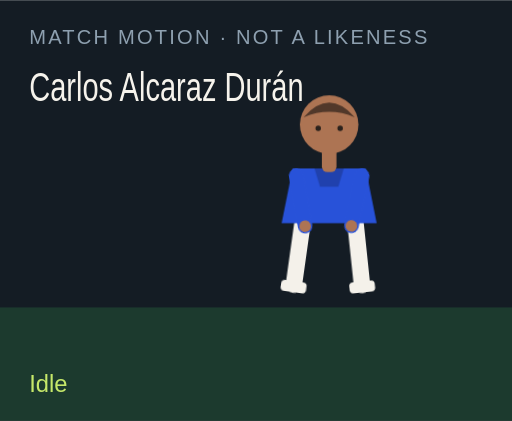
t = 0.00 s
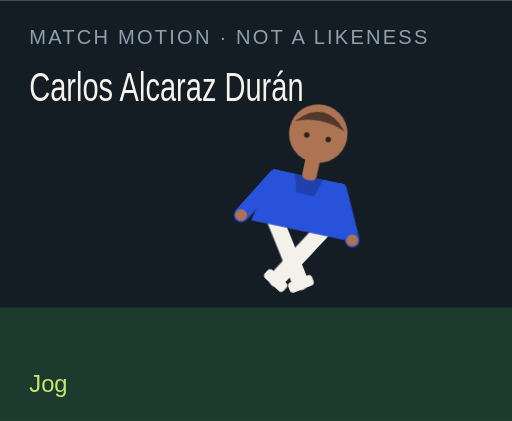
t = 1.50 s
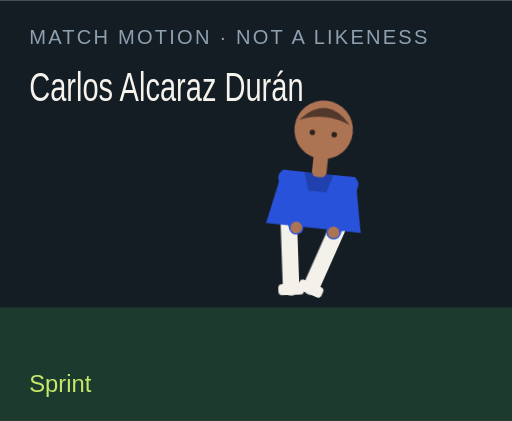
t = 3.00 s
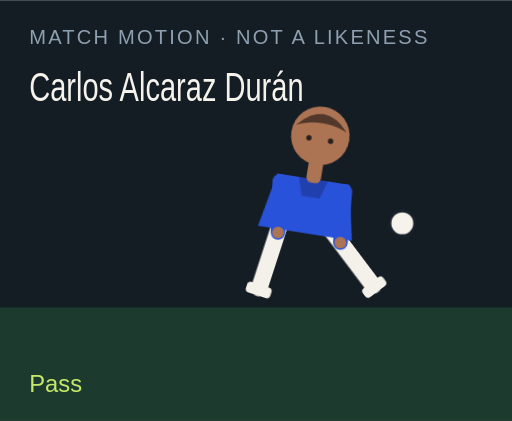
t = 4.50 s
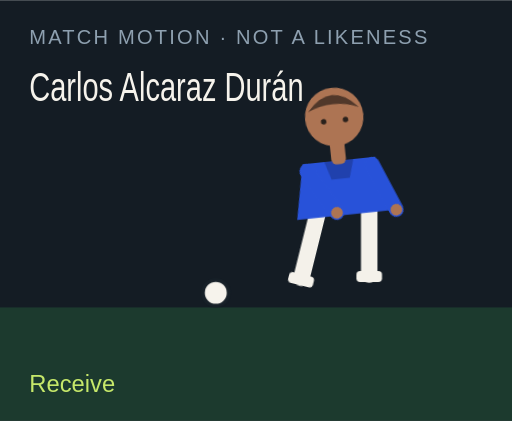
t = 6.00 s
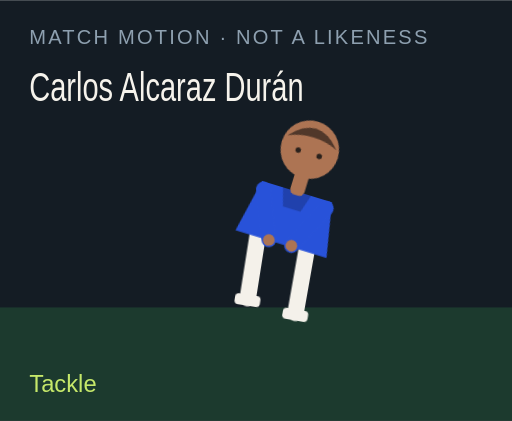
t = 7.50 s

The animated SVG that drew these frames (rendered in a browser with its animation timeline set to each time). Animation: 18 CSS @keyframes rules; one cycle of 9.00 s, repeats indefinitely.

<?xml version="1.0" encoding="UTF-8"?>
<svg xmlns="http://www.w3.org/2000/svg" viewBox="0 0 280 230" role="img">
  <style>@media (prefers-reduced-motion: reduce){animate,animateTransform{display:none}}</style>
  <rect width="280" height="230" fill="#141c24"/>
  <rect y="168" width="280" height="62" fill="#1c3a2e"/>
  <text x="16" y="24" fill="#8ea0b0" font-family="Arial,sans-serif" font-size="11" letter-spacing="1.2">MATCH MOTION · NOT A LIKENESS</text>
  <text x="16" y="55" fill="#f6f3ec" font-family="Impact,sans-serif" font-size="22" textLength="150" lengthAdjust="spacingAndGlyphs">Carlos Alcaraz Durán</text>
  <circle r="7" fill="#f6f3ec" stroke="#172028" stroke-width="2" id="motion-63920" cx="150" cy="160" opacity="0">
    
    
    
  </circle>
  <g transform="translate(132 40)">
    <g id="motion-63942" transform="rotate(0 48 90)">
      
      <g id="motion-63944" transform="translate(0 0)">
        
        <g transform="translate(34 78)"><g id="motion-63946" transform="rotate(8)"><path d="M0 0 V38" stroke="#f4f1ea" stroke-width="9" stroke-linecap="round"/><rect x="-7" y="36" width="14" height="6" rx="2" fill="#f4f1ea"/></g></g>
        <g transform="translate(62 78)"><g id="motion-63948" transform="rotate(-6)"><path d="M0 0 V38" stroke="#f4f1ea" stroke-width="9" stroke-linecap="round"/><rect x="-7" y="36" width="14" height="6" rx="2" fill="#f4f1ea"/></g></g>
        <path d="M28 52 h40 l6 30 H22 Z" fill="#2852d9"/>
        <path d="M40 52 h16 l-3 10 H43 Z" fill="#000" opacity=".2"/>
        <g transform="translate(30 56)"><g id="motion-63950" transform="rotate(-10)"><path d="M0 0 V28" stroke="#2852d9" stroke-width="8" stroke-linecap="round"/><circle cx="0" cy="28" r="3.2" fill="#ad7453"/></g></g>
        <g transform="translate(66 56)"><g id="motion-63952" transform="rotate(12)"><path d="M0 0 V28" stroke="#2852d9" stroke-width="8" stroke-linecap="round"/><circle cx="0" cy="28" r="3.2" fill="#ad7453"/></g></g>
        <rect x="44" y="40" width="8" height="14" rx="3" fill="#ad7453"/>
        <circle cx="48" cy="28" r="16" fill="#ad7453"/>
        <path d="M34 24 Q48 8 62 24 Q48 18 34 24" fill="#51382a"/>
        <circle cx="42" cy="30" r="1.5" fill="#2a211c"/><circle cx="54" cy="30" r="1.5" fill="#2a211c"/>
      </g>
    </g>
  </g>
  <text x="16" y="214" fill="#c6e86a" font-family="Arial,sans-serif" font-size="13" opacity="1" id="motion-63924">Idle</text><text x="16" y="214" fill="#c6e86a" font-family="Arial,sans-serif" font-size="13" opacity="0" id="motion-63926">Jog</text><text x="16" y="214" fill="#c6e86a" font-family="Arial,sans-serif" font-size="13" opacity="0" id="motion-63928">Sprint</text><text x="16" y="214" fill="#c6e86a" font-family="Arial,sans-serif" font-size="13" opacity="0" id="motion-63930">Dribble</text><text x="16" y="214" fill="#c6e86a" font-family="Arial,sans-serif" font-size="13" opacity="0" id="motion-63932">Pass</text><text x="16" y="214" fill="#c6e86a" font-family="Arial,sans-serif" font-size="13" opacity="0" id="motion-63934">Shoot</text><text x="16" y="214" fill="#c6e86a" font-family="Arial,sans-serif" font-size="13" opacity="0" id="motion-63936">Receive</text><text x="16" y="214" fill="#c6e86a" font-family="Arial,sans-serif" font-size="13" opacity="0" id="motion-63938">Tackle</text><text x="16" y="214" fill="#c6e86a" font-family="Arial,sans-serif" font-size="13" opacity="0" id="motion-63940">Arms wide</text>
<style>@keyframes track-63921{0%{cx:150px}11.1%{cx:156px}22.2%{cx:164px}33.300000000000004%{cx:142px}44.4%{cx:190px}55.60000000000001%{cx:250px}66.7%{cx:118px}77.8%{cx:150px}88.9%{cx:150px}100%{cx:150px}}@keyframes track-63922{0%{cy:160px}11.1%{cy:158px}22.2%{cy:154px}33.300000000000004%{cy:156px}44.4%{cy:148px}55.60000000000001%{cy:96px}66.7%{cy:160px}77.8%{cy:160px}88.9%{cy:160px}100%{cy:160px}}@keyframes track-63923{0%{opacity:0}11.1%{opacity:0}22.2%{opacity:0}33.300000000000004%{opacity:1}44.4%{opacity:1}55.60000000000001%{opacity:1}66.7%{opacity:1}77.8%{opacity:0}88.9%{opacity:0}100%{opacity:0}}@keyframes track-63925{0%{opacity:1}11.1%{opacity:0}22.2%{opacity:0}33.300000000000004%{opacity:0}44.4%{opacity:0}55.60000000000001%{opacity:0}66.7%{opacity:0}77.8%{opacity:0}88.9%{opacity:0}100%{opacity:1}}@keyframes track-63927{0%{opacity:0}11.1%{opacity:1}22.2%{opacity:0}33.300000000000004%{opacity:0}44.4%{opacity:0}55.60000000000001%{opacity:0}66.7%{opacity:0}77.8%{opacity:0}88.9%{opacity:0}100%{opacity:0}}@keyframes track-63929{0%{opacity:0}11.1%{opacity:0}22.2%{opacity:1}33.300000000000004%{opacity:0}44.4%{opacity:0}55.60000000000001%{opacity:0}66.7%{opacity:0}77.8%{opacity:0}88.9%{opacity:0}100%{opacity:0}}@keyframes track-63931{0%{opacity:0}11.1%{opacity:0}22.2%{opacity:0}33.300000000000004%{opacity:1}44.4%{opacity:0}55.60000000000001%{opacity:0}66.7%{opacity:0}77.8%{opacity:0}88.9%{opacity:0}100%{opacity:0}}@keyframes track-63933{0%{opacity:0}11.1%{opacity:0}22.2%{opacity:0}33.300000000000004%{opacity:0}44.4%{opacity:1}55.60000000000001%{opacity:0}66.7%{opacity:0}77.8%{opacity:0}88.9%{opacity:0}100%{opacity:0}}@keyframes track-63935{0%{opacity:0}11.1%{opacity:0}22.2%{opacity:0}33.300000000000004%{opacity:0}44.4%{opacity:0}55.60000000000001%{opacity:1}66.7%{opacity:0}77.8%{opacity:0}88.9%{opacity:0}100%{opacity:0}}@keyframes track-63937{0%{opacity:0}11.1%{opacity:0}22.2%{opacity:0}33.300000000000004%{opacity:0}44.4%{opacity:0}55.60000000000001%{opacity:0}66.7%{opacity:1}77.8%{opacity:0}88.9%{opacity:0}100%{opacity:0}}@keyframes track-63939{0%{opacity:0}11.1%{opacity:0}22.2%{opacity:0}33.300000000000004%{opacity:0}44.4%{opacity:0}55.60000000000001%{opacity:0}66.7%{opacity:0}77.8%{opacity:1}88.9%{opacity:0}100%{opacity:0}}@keyframes track-63941{0%{opacity:0}11.1%{opacity:0}22.2%{opacity:0}33.300000000000004%{opacity:0}44.4%{opacity:0}55.60000000000001%{opacity:0}66.7%{opacity:0}77.8%{opacity:0}88.9%{opacity:1}100%{opacity:0}}@keyframes track-63943{0%{transform:rotate(0deg)}11.1%{transform:rotate(8deg)}22.2%{transform:rotate(16deg)}33.300000000000004%{transform:rotate(6deg)}44.4%{transform:rotate(4deg)}55.60000000000001%{transform:rotate(14deg)}66.7%{transform:rotate(-6deg)}77.8%{transform:rotate(34deg)}88.9%{transform:rotate(0deg)}100%{transform:rotate(0deg)}}@keyframes track-63945{0%{transform:translate(0px,0px)}11.1%{transform:translate(0px,-3px)}22.2%{transform:translate(0px,-6px)}33.300000000000004%{transform:translate(0px,-2px)}44.4%{transform:translate(0px,2px)}55.60000000000001%{transform:translate(0px,-4px)}66.7%{transform:translate(0px,1px)}77.8%{transform:translate(0px,10px)}88.9%{transform:translate(0px,-8px)}100%{transform:translate(0px,0px)}}@keyframes track-63947{0%{transform:rotate(8deg)}11.1%{transform:rotate(-26deg)}22.2%{transform:rotate(-42deg)}33.300000000000004%{transform:rotate(-8deg)}44.4%{transform:rotate(6deg)}55.60000000000001%{transform:rotate(12deg)}66.7%{transform:rotate(20deg)}77.8%{transform:rotate(-8deg)}88.9%{transform:rotate(-8deg)}100%{transform:rotate(8deg)}}@keyframes track-63949{0%{transform:rotate(-6deg)}11.1%{transform:rotate(24deg)}22.2%{transform:rotate(38deg)}33.300000000000004%{transform:rotate(18deg)}44.4%{transform:rotate(-38deg)}55.60000000000001%{transform:rotate(-54deg)}66.7%{transform:rotate(6deg)}77.8%{transform:rotate(-22deg)}88.9%{transform:rotate(8deg)}100%{transform:rotate(-6deg)}}@keyframes track-63951{0%{transform:rotate(-10deg)}11.1%{transform:rotate(24deg)}22.2%{transform:rotate(36deg)}33.300000000000004%{transform:rotate(-18deg)}44.4%{transform:rotate(10deg)}55.60000000000001%{transform:rotate(-24deg)}66.7%{transform:rotate(-30deg)}77.8%{transform:rotate(12deg)}88.9%{transform:rotate(-58deg)}100%{transform:rotate(-10deg)}}@keyframes track-63953{0%{transform:rotate(12deg)}11.1%{transform:rotate(-20deg)}22.2%{transform:rotate(-32deg)}33.300000000000004%{transform:rotate(14deg)}44.4%{transform:rotate(-26deg)}55.60000000000001%{transform:rotate(18deg)}66.7%{transform:rotate(-22deg)}77.8%{transform:rotate(-6deg)}88.9%{transform:rotate(58deg)}100%{transform:rotate(12deg)}}@media(prefers-reduced-motion:no-preference){#motion-63920{animation:track-63921 9s linear infinite both,track-63922 9s linear infinite both,track-63923 9s steps(1,end) infinite both}#motion-63924{animation:track-63925 9s steps(1,end) infinite both}#motion-63926{animation:track-63927 9s steps(1,end) infinite both}#motion-63928{animation:track-63929 9s steps(1,end) infinite both}#motion-63930{animation:track-63931 9s steps(1,end) infinite both}#motion-63932{animation:track-63933 9s steps(1,end) infinite both}#motion-63934{animation:track-63935 9s steps(1,end) infinite both}#motion-63936{animation:track-63937 9s steps(1,end) infinite both}#motion-63938{animation:track-63939 9s steps(1,end) infinite both}#motion-63940{animation:track-63941 9s steps(1,end) infinite both}#motion-63942{animation:track-63943 9s linear infinite both}#motion-63944{animation:track-63945 9s linear infinite both}#motion-63946{animation:track-63947 9s linear infinite both}#motion-63948{animation:track-63949 9s linear infinite both}#motion-63950{animation:track-63951 9s linear infinite both}#motion-63952{animation:track-63953 9s linear infinite both}}</style></svg>
